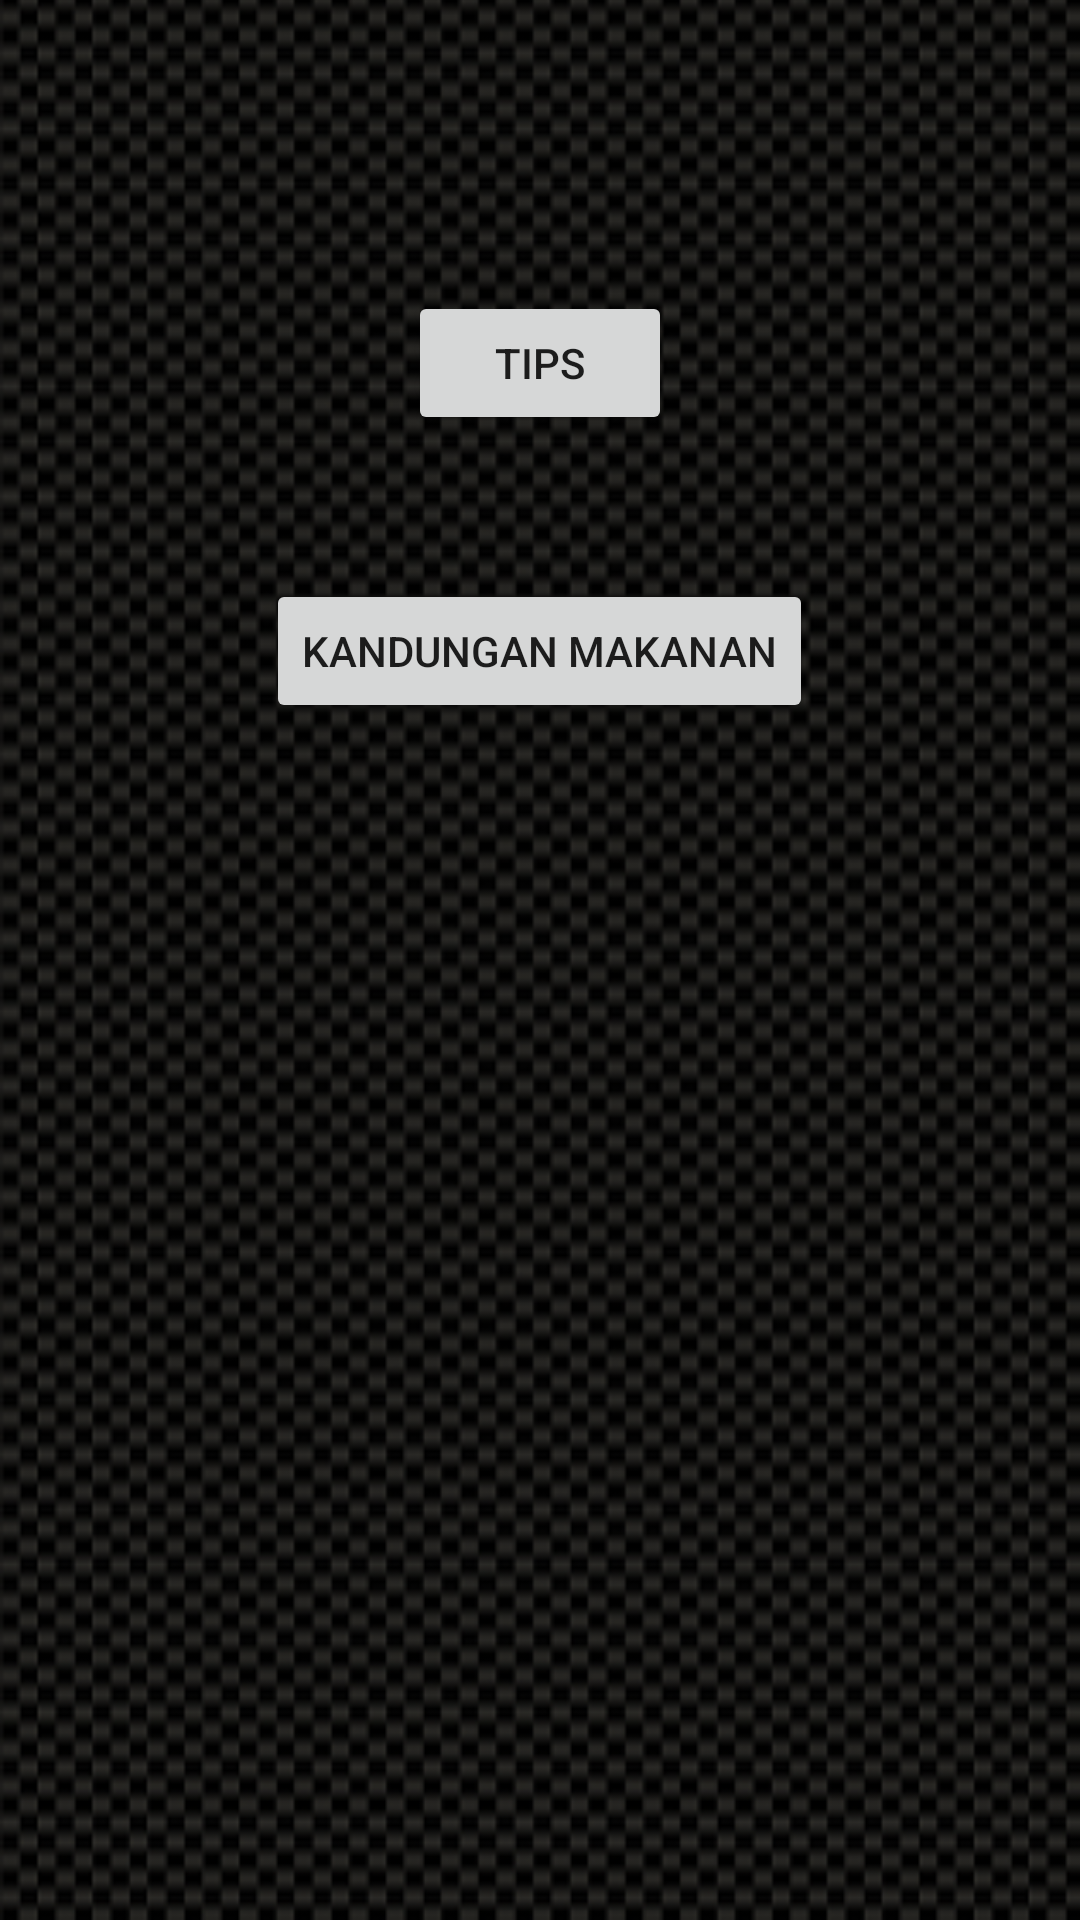

Layout XML and referenced resources for this Android screen:
<!-- AndroidManifest.xml: application theme AppTheme -->
<!-- res/layout/activity_pilih_tips.xml -->
<?xml version="1.0" encoding="utf-8"?>
<RelativeLayout xmlns:android="http://schemas.android.com/apk/res/android"
    xmlns:tools="http://schemas.android.com/tools"
    android:layout_width="match_parent"
    android:layout_height="match_parent"
    android:background="@drawable/carbon_bg"
    android:configChanges="orientation"
    android:paddingBottom="@dimen/activity_vertical_margin"
    android:paddingLeft="@dimen/activity_horizontal_margin"
    android:paddingRight="@dimen/activity_horizontal_margin"
    android:paddingTop="@dimen/activity_vertical_margin"
    android:screenOrientation="portrait"
    tools:context="com.diet.user.reminderdiet.PilihTips">

    <Button
        android:id="@+id/btnTips"
        android:layout_width="wrap_content"
        android:layout_height="wrap_content"
        android:layout_alignParentTop="true"
        android:layout_centerHorizontal="true"
        android:layout_marginTop="97dp"
        android:text="Tips" />

    <Button
        android:id="@+id/btnKan"
        android:layout_width="wrap_content"
        android:layout_height="wrap_content"
        android:text="Kandungan Makanan"
        android:layout_below="@+id/btnTips"
        android:layout_centerHorizontal="true"
        android:layout_marginTop="48dp" />
</RelativeLayout>
<!-- resources referenced by this layout -->
<resources>
  <!-- drawable carbon_bg: png bitmap (drawable, 209004 bytes) -->
  <style name="AppTheme" parent="Theme.AppCompat.Light.DarkActionBar">
          
          <item name="colorPrimary">@color/colorPrimary</item>
          <item name="colorPrimaryDark">@color/colorPrimaryDark</item>
          <item name="colorAccent">@color/colorAccent</item>
      </style>
  <!-- not gathered from this repository: default colours our renderer supplied (Android Studio template values) -->
  <color name="colorPrimary">#FF6200EE</color>
  <color name="colorPrimaryDark">#FF3700B3</color>
  <color name="colorAccent">#FF03DAC5</color>
</resources>
